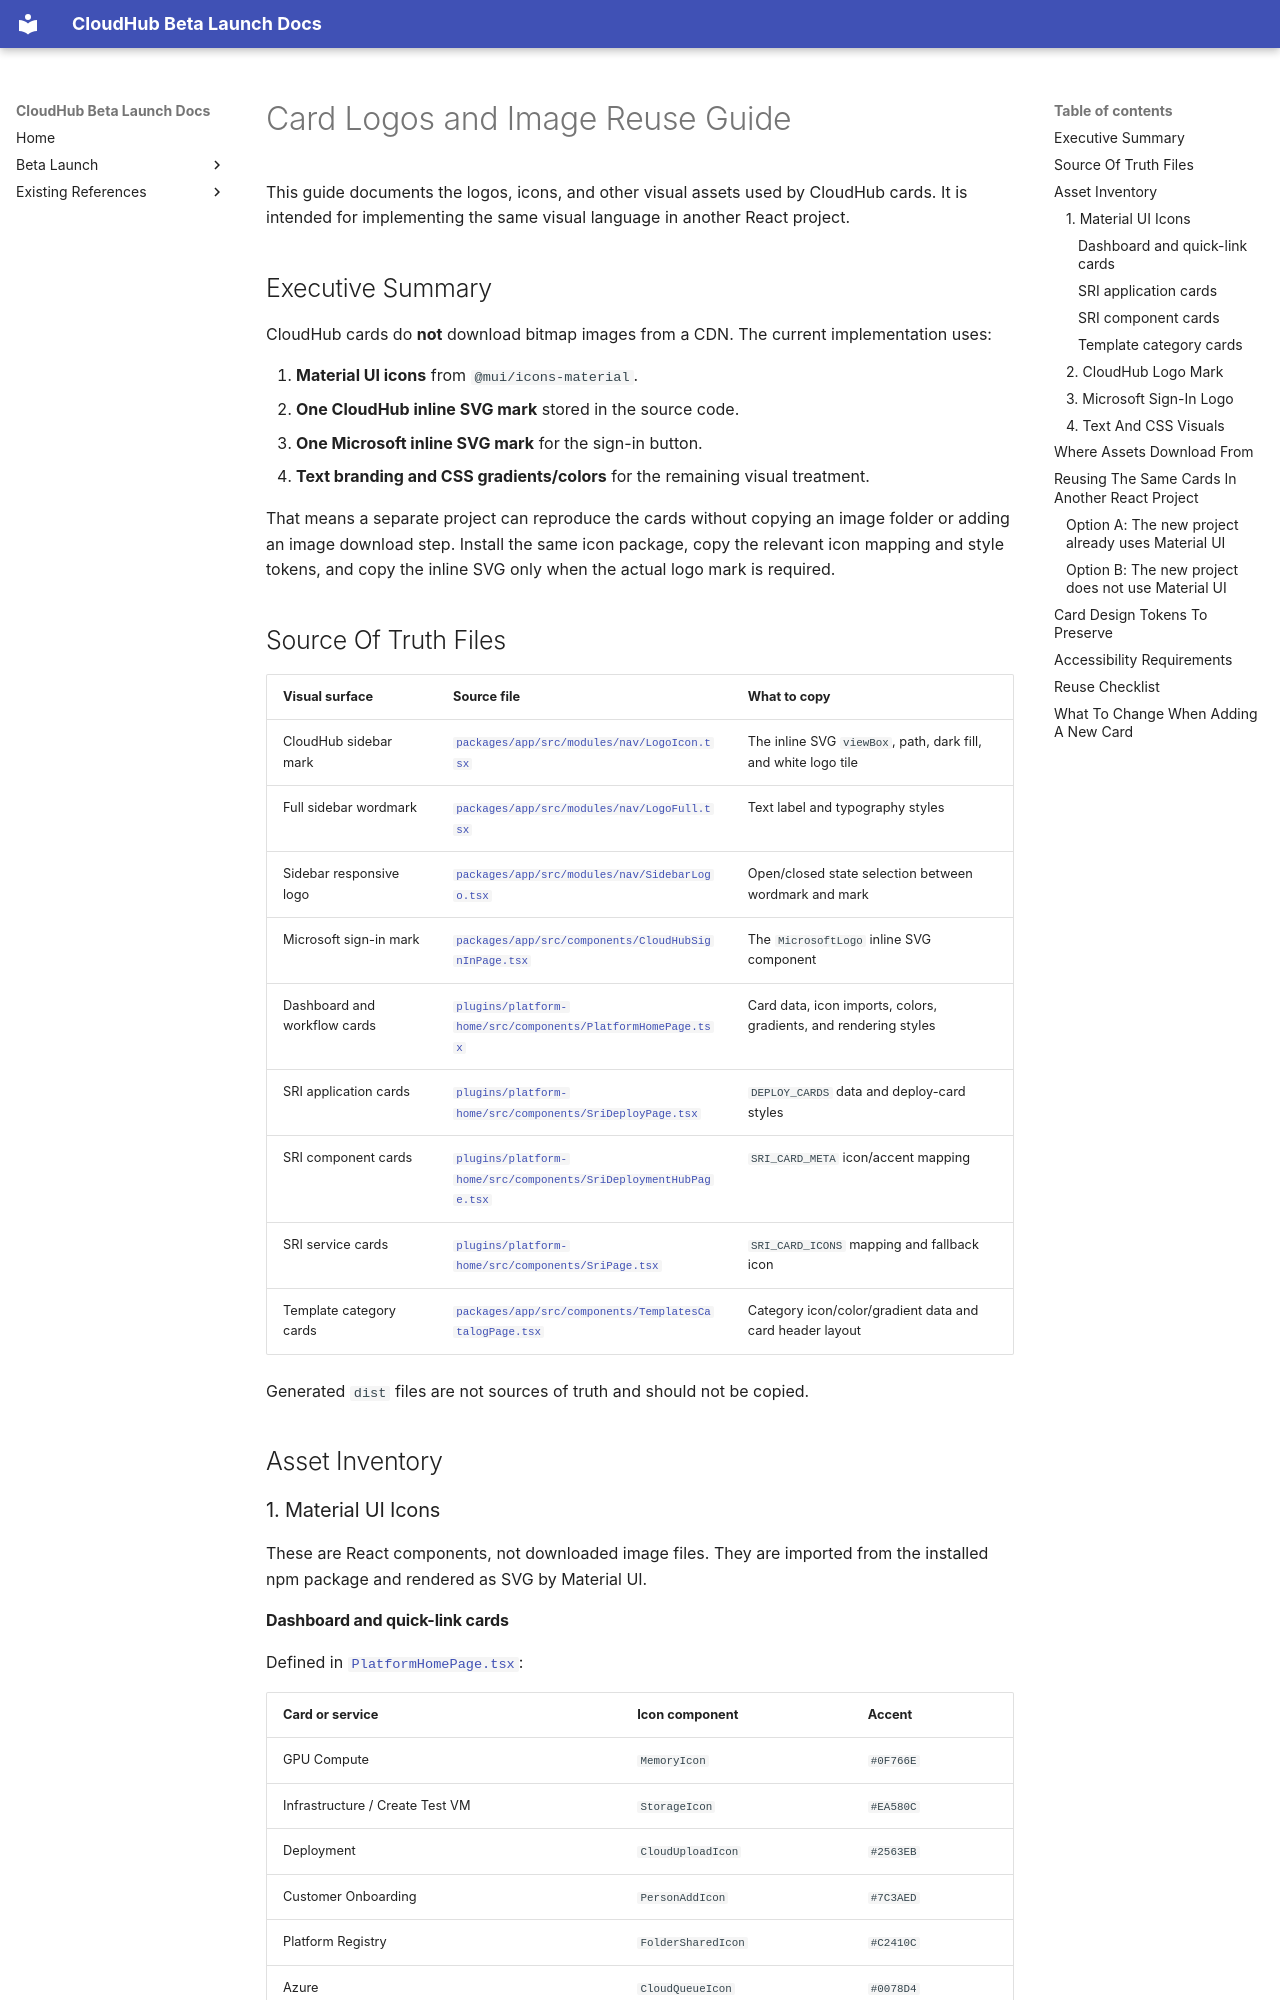

repository: jubermohamad/scp-cloudhub · page: card-logo-and-image-reuse-guide/index.html · generator: mkdocs

# Card Logos and Image Reuse Guide

This guide documents the logos, icons, and other visual assets used by CloudHub cards. It is intended for implementing the same visual language in another React project.

## Executive Summary

CloudHub cards do **not** download bitmap images from a CDN. The current implementation uses:

1. **Material UI icons** from `@mui/icons-material`.
2. **One CloudHub inline SVG mark** stored in the source code.
3. **One Microsoft inline SVG mark** for the sign-in button.
4. **Text branding and CSS gradients/colors** for the remaining visual treatment.

That means a separate project can reproduce the cards without copying an image folder or adding an image download step. Install the same icon package, copy the relevant icon mapping and style tokens, and copy the inline SVG only when the actual logo mark is required.
